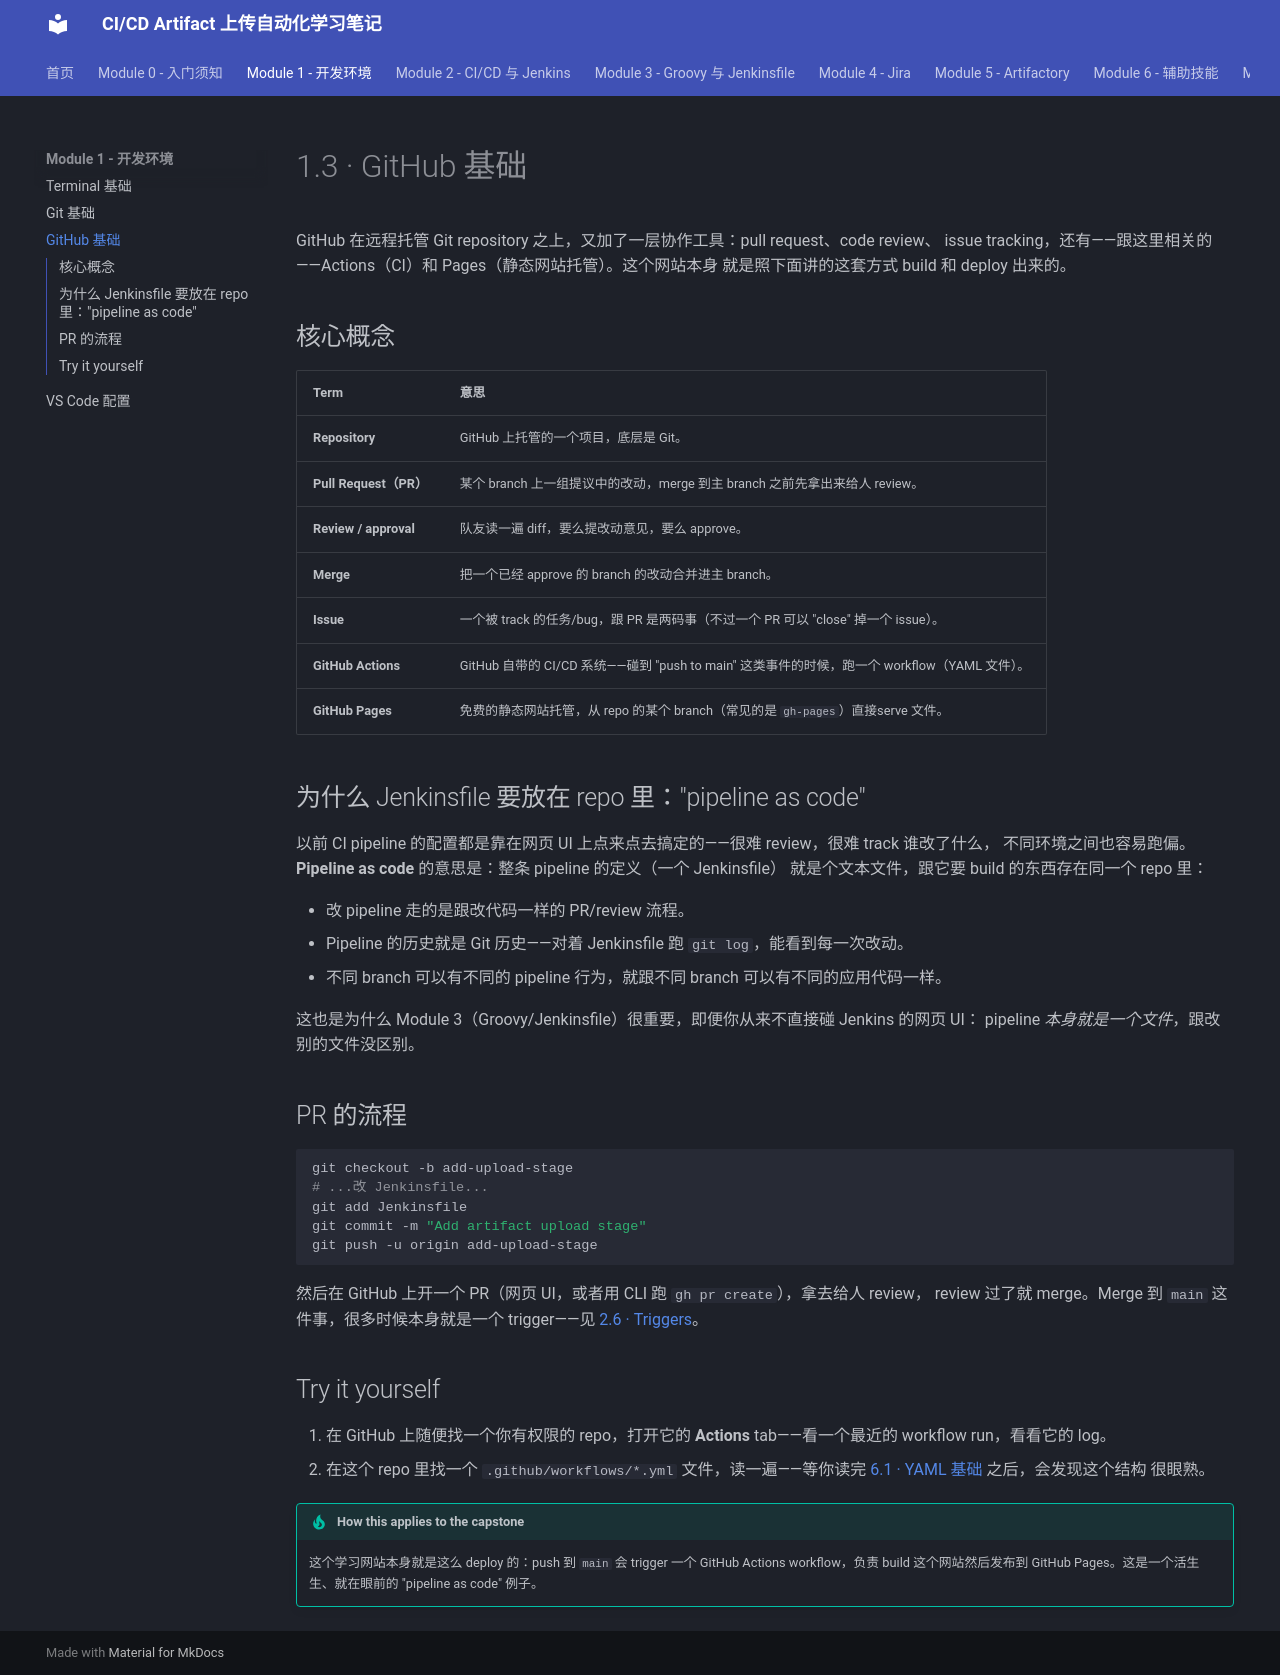

repository: Yichun-Zhang-ZYC/project1-textbook · page: module-1-dev-environment/1-3-github-basics/index.html · generator: mkdocs

# 1.3 · GitHub 基础

GitHub 在远程托管 Git repository 之上，又加了一层协作工具：pull request、code review、
issue tracking，还有——跟这里相关的——Actions（CI）和 Pages（静态网站托管）。这个网站本身
就是照下面讲的这套方式 build 和 deploy 出来的。

## 核心概念

| Term | 意思 |
|---|---|
| **Repository** | GitHub 上托管的一个项目，底层是 Git。 |
| **Pull Request（PR）** | 某个 branch 上一组提议中的改动，merge 到主 branch 之前先拿出来给人 review。 |
| **Review / approval** | 队友读一遍 diff，要么提改动意见，要么 approve。 |
| **Merge** | 把一个已经 approve 的 branch 的改动合并进主 branch。 |
| **Issue** | 一个被 track 的任务/bug，跟 PR 是两码事（不过一个 PR 可以 "close" 掉一个 issue）。 |
| **GitHub Actions** | GitHub 自带的 CI/CD 系统——碰到 "push to main" 这类事件的时候，跑一个 workflow（YAML 文件）。 |
| **GitHub Pages** | 免费的静态网站托管，从 repo 的某个 branch（常见的是 `gh-pages`）直接serve 文件。 |

## 为什么 Jenkinsfile 要放在 repo 里："pipeline as code"

以前 CI pipeline 的配置都是靠在网页 UI 上点来点去搞定的——很难 review，很难 track 谁改了什么，
不同环境之间也容易跑偏。**Pipeline as code** 的意思是：整条 pipeline 的定义（一个 Jenkinsfile）
就是个文本文件，跟它要 build 的东西存在同一个 repo 里：

- 改 pipeline 走的是跟改代码一样的 PR/review 流程。
- Pipeline 的历史就是 Git 历史——对着 Jenkinsfile 跑 `git log`，能看到每一次改动。
- 不同 branch 可以有不同的 pipeline 行为，就跟不同 branch 可以有不同的应用代码一样。

这也是为什么 Module 3（Groovy/Jenkinsfile）很重要，即便你从来不直接碰 Jenkins 的网页 UI：
pipeline *本身就是一个文件*，跟改别的文件没区别。

## PR 的流程

```bash
git checkout -b add-upload-stage
# ...改 Jenkinsfile...
git add Jenkinsfile
git commit -m "Add artifact upload stage"
git push -u origin add-upload-stage
```

然后在 GitHub 上开一个 PR（网页 UI，或者用 CLI 跑 `gh pr create`），拿去给人 review，
review 过了就 merge。Merge 到 `main` 这件事，很多时候本身就是一个 trigger——见
[2.6 · Triggers](../module-2-cicd-jenkins/2-6-triggers.md)。

## Try it yourself

1. 在 GitHub 上随便找一个你有权限的 repo，打开它的 **Actions** tab——看一个最近的 workflow
   run，看看它的 log。
2. 在这个 repo 里找一个 `.github/workflows/*.yml` 文件，读一遍——等你读完
   [6.1 · YAML 基础](../module-6-supporting-skills/6-1-yaml-basics.md) 之后，会发现这个结构
   很眼熟。

!!! tip "How this applies to the capstone"
    这个学习网站本身就是这么 deploy 的：push 到 `main` 会 trigger 一个 GitHub Actions
    workflow，负责 build 这个网站然后发布到 GitHub Pages。这是一个活生生、就在眼前的
    "pipeline as code" 例子。
